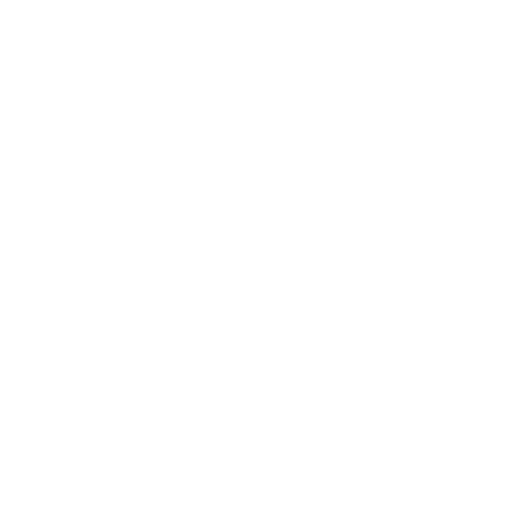
t = 0.00 s
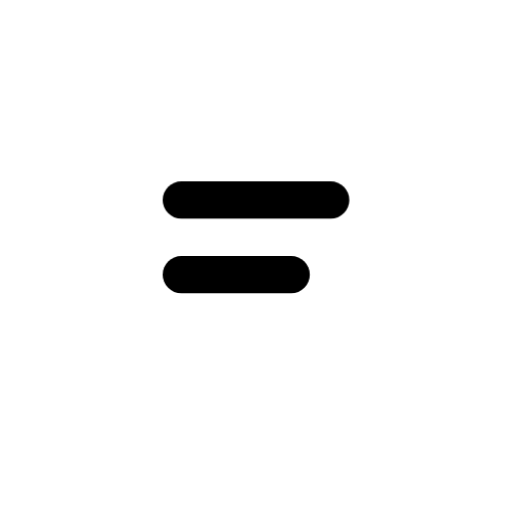
t = 0.44 s
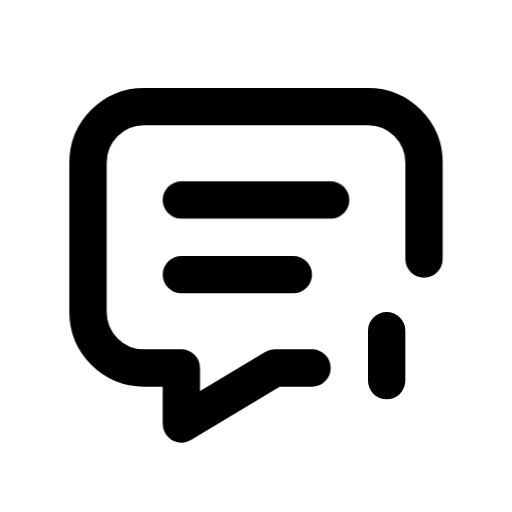
t = 0.88 s
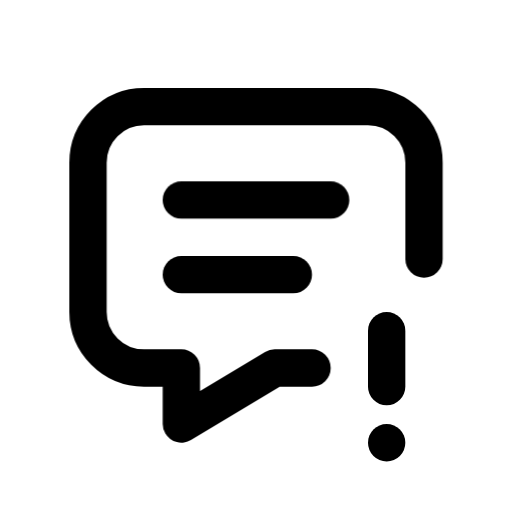
t = 1.25 s
t = 1.79 s: frame unchanged from t = 1.25 s, image omitted
t = 2.33 s: frame unchanged from t = 1.25 s, image omitted

The animated SVG that drew these frames (rendered in a browser with its animation timeline set to each time). Animation: 5 CSS @keyframes rules; one cycle of 2.65 s, repeats indefinitely.

<svg xmlns="http://www.w3.org/2000/svg" width="24" height="24" fill="none" stroke="currentColor" stroke-linecap="round" stroke-linejoin="round" stroke-width="2" viewBox="0 0 24 24">
    <!-- Generated by scripts/icon-expansion/generate.mjs -->
    <!-- Adapted from Tabler Icons 3.34.1.
MIT License

Copyright (c) 2020-2024 Paweł Kuna

Permission is hereby granted, free of charge, to any person obtaining a copy
of this software and associated documentation files (the "Software"), to deal
in the Software without restriction, including without limitation the rights
to use, copy, modify, merge, publish, distribute, sublicense, and/or sell
copies of the Software, and to permit persons to whom the Software is
furnished to do so, subject to the following conditions:

The above copyright notice and this permission notice shall be included in all
copies or substantial portions of the Software.

THE SOFTWARE IS PROVIDED "AS IS", WITHOUT WARRANTY OF ANY KIND, EXPRESS OR
IMPLIED, INCLUDING BUT NOT LIMITED TO THE WARRANTIES OF MERCHANTABILITY,
FITNESS FOR A PARTICULAR PURPOSE AND NONINFRINGEMENT. IN NO EVENT SHALL THE
AUTHORS OR COPYRIGHT HOLDERS BE LIABLE FOR ANY CLAIM, DAMAGES OR OTHER
LIABILITY, WHETHER IN AN ACTION OF CONTRACT, TORT OR OTHERWISE, ARISING FROM,
OUT OF OR IN CONNECTION WITH THE SOFTWARE OR THE USE OR OTHER DEALINGS IN THE
SOFTWARE. -->
    <!-- Motion: trace each stroke from its own origin, accumulate the drawing, then hold before restarting. -->
    <style>
        @media (prefers-reduced-motion: no-preference) {
            @keyframes ira-stroke-message-exclamation-0 { 0% { stroke-dashoffset: 1; opacity: 0; } 0.4% { opacity: 1; } 9.4%, 88% { stroke-dashoffset: 0; opacity: 1; } 100% { stroke-dashoffset: 0; opacity: 0; } }
            [data-ira-stroke-reveal="message-exclamation"] [data-ira-line="0"] { stroke-dasharray: 1 1; animation: ira-stroke-message-exclamation-0 2.65s cubic-bezier(.25,.65,.35,1) infinite; }
            @keyframes ira-stroke-message-exclamation-1 { 0%, 9.4% { stroke-dashoffset: 1; opacity: 0; } 9.8% { opacity: 1; } 18.8%, 88% { stroke-dashoffset: 0; opacity: 1; } 100% { stroke-dashoffset: 0; opacity: 0; } }
            [data-ira-stroke-reveal="message-exclamation"] [data-ira-line="1"] { stroke-dasharray: 1 1; animation: ira-stroke-message-exclamation-1 2.65s cubic-bezier(.25,.65,.35,1) infinite; }
            @keyframes ira-stroke-message-exclamation-2 { 0%, 18.8% { stroke-dashoffset: 1; opacity: 0; } 19.2% { opacity: 1; } 28.2%, 88% { stroke-dashoffset: 0; opacity: 1; } 100% { stroke-dashoffset: 0; opacity: 0; } }
            [data-ira-stroke-reveal="message-exclamation"] [data-ira-line="2"] { stroke-dasharray: 1 1; animation: ira-stroke-message-exclamation-2 2.65s cubic-bezier(.25,.65,.35,1) infinite; }
            @keyframes ira-stroke-message-exclamation-3 { 0%, 28.2% { stroke-dashoffset: 1; opacity: 0; } 28.6% { opacity: 1; } 37.6%, 88% { stroke-dashoffset: 0; opacity: 1; } 100% { stroke-dashoffset: 0; opacity: 0; } }
            [data-ira-stroke-reveal="message-exclamation"] [data-ira-line="3"] { stroke-dasharray: 1 1; animation: ira-stroke-message-exclamation-3 2.65s cubic-bezier(.25,.65,.35,1) infinite; }
            @keyframes ira-stroke-message-exclamation-4 { 0%, 37.6% { stroke-dashoffset: 1; opacity: 0; } 38% { opacity: 1; } 47%, 88% { stroke-dashoffset: 0; opacity: 1; } 100% { stroke-dashoffset: 0; opacity: 0; } }
            [data-ira-stroke-reveal="message-exclamation"] [data-ira-line="4"] { stroke-dasharray: 1 1; animation: ira-stroke-message-exclamation-4 2.65s cubic-bezier(.25,.65,.35,1) infinite; }
        }
    </style>
    <g data-ira-stroke-reveal="message-exclamation"><g transform="translate(1.5 1.5) scale(.875)"><path data-ira-line="0" pathLength="1" d="M8 9L16 9"/><path data-ira-line="1" pathLength="1" d="M8 13L14 13"/><path data-ira-line="2" pathLength="1" d="M15 18L13 18L8 21L8 18L6 18A3 3 0 0 1 3 15L3 7A3 3 0 0 1 6 4L18 4A3 3 0 0 1 21 7L21 12.5"/><path data-ira-line="3" pathLength="1" d="M19 16L19 19"/></g><g transform="translate(1.5 1.5) scale(.875)"><path data-ira-line="4" pathLength="1" d="M19 22L19 22.01"/></g></g>
</svg>
